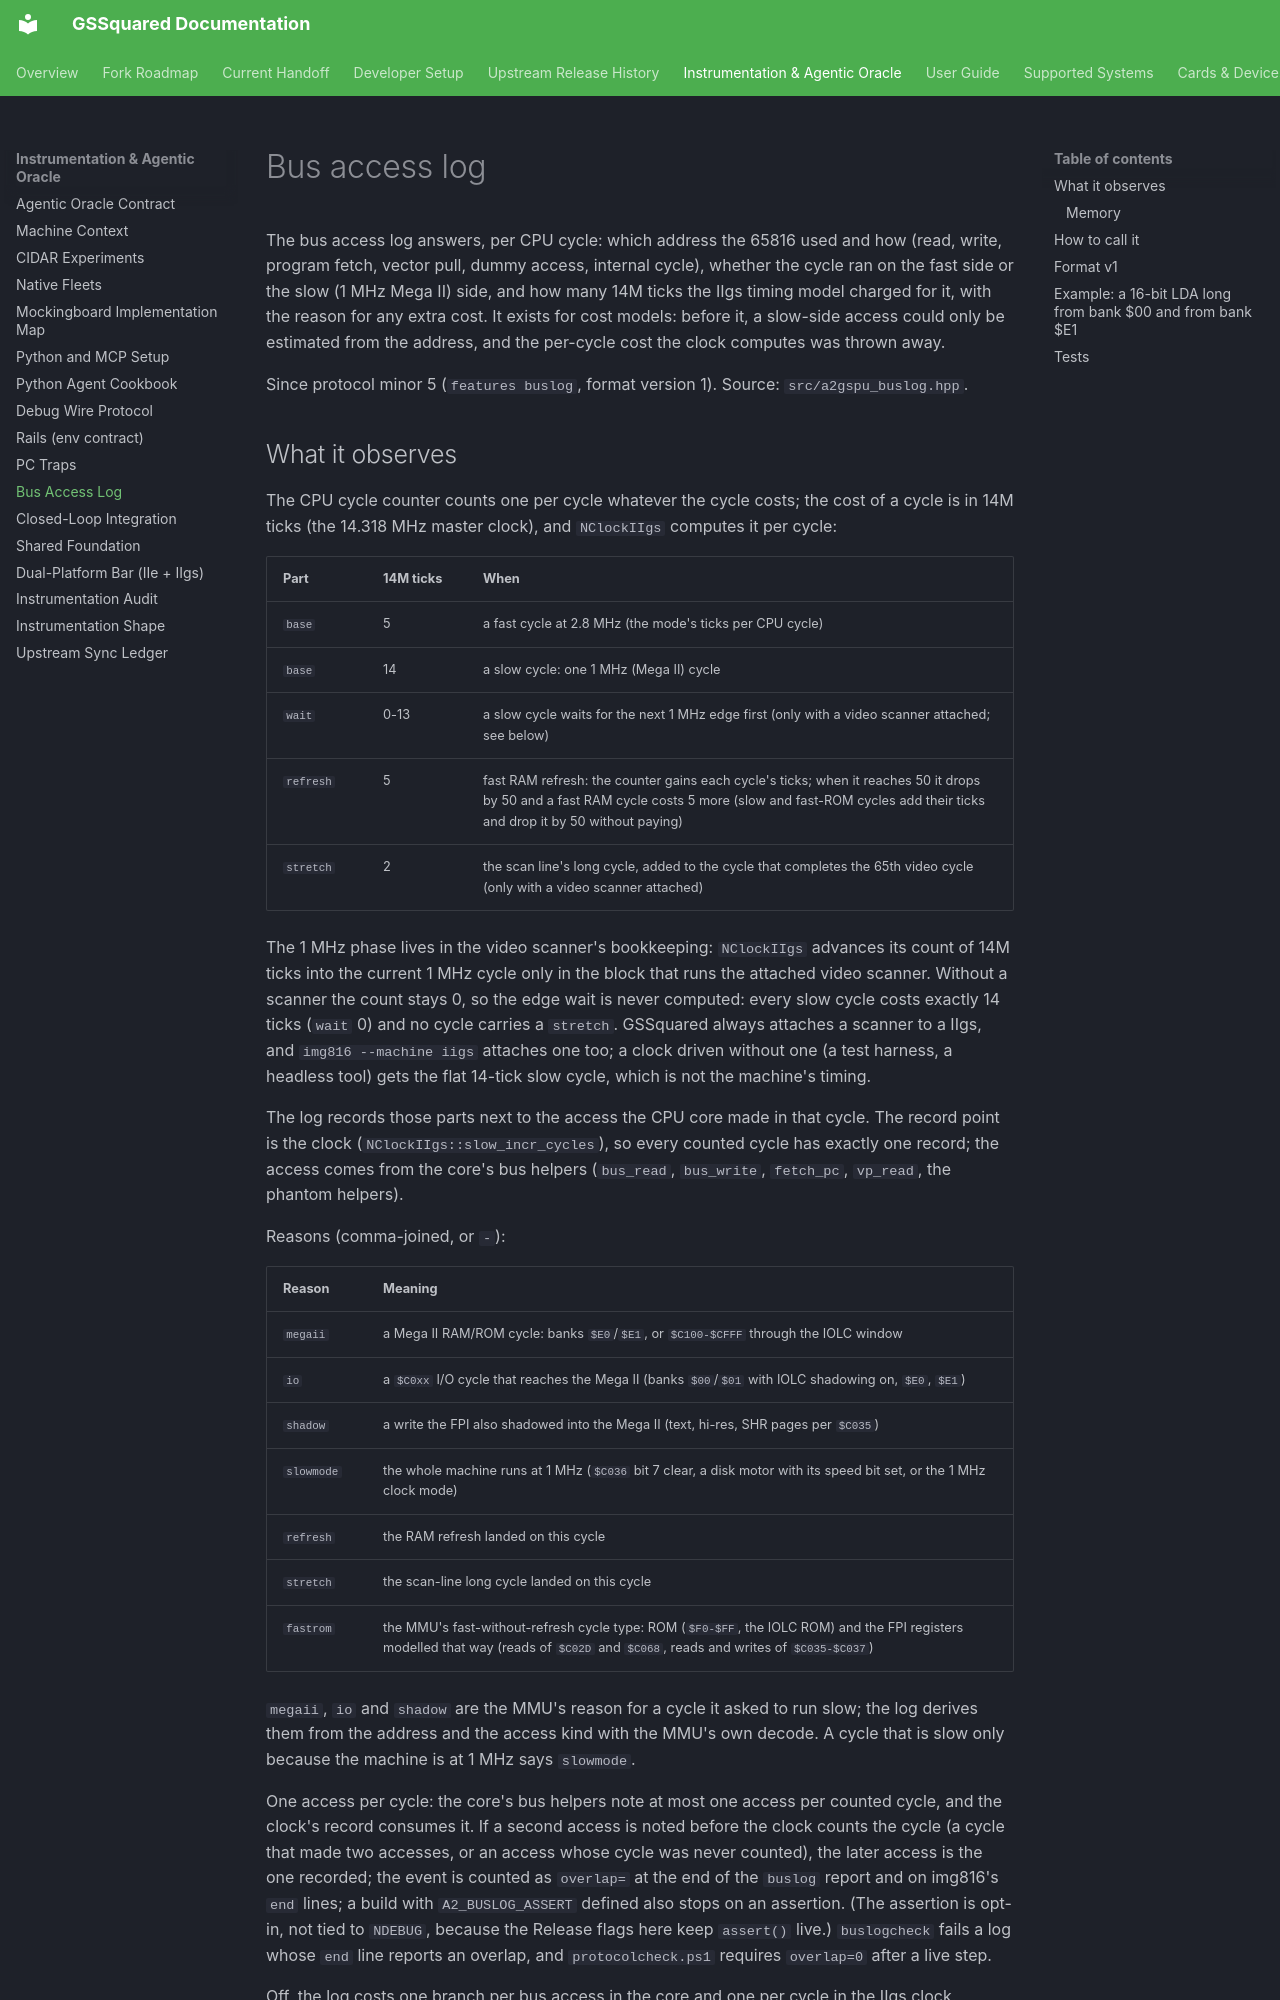

repository: BradHawthorne/gssquared · page: BUS_ACCESS_LOG/index.html · generator: mkdocs

# Bus access log

The bus access log answers, per CPU cycle: which address the 65816 used and how
(read, write, program fetch, vector pull, dummy access, internal cycle), whether
the cycle ran on the fast side or the slow (1 MHz Mega II) side, and how many 14M
ticks the IIgs timing model charged for it, with the reason for any extra cost.
It exists for cost models: before it, a slow-side access could only be estimated
from the address, and the per-cycle cost the clock computes was thrown away.

Since protocol minor 5 (`features buslog`, format version 1). Source:
`src/a2gspu_buslog.hpp`.
